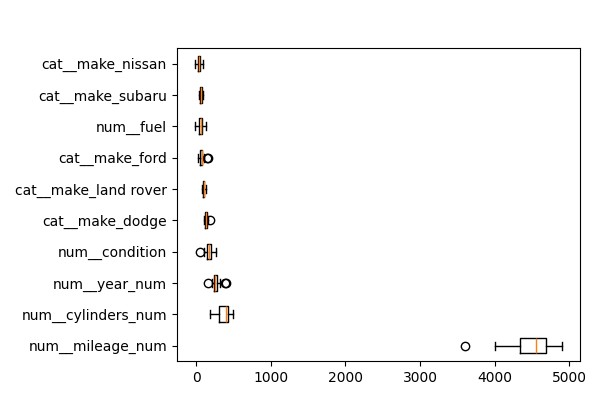

Source data for this figure (header and first rows):
feature, importances_mean
num__mileage_num, 4477
num__cylinders_num, 366.6
num__year_num, 262
num__condition, 169.8
cat__make_dodge, 132.3
cat__make_land rover, 102.9
cat__make_ford, 73.09
num__fuel, 64.63
cat__make_subaru, 61.52
cat__make_nissan, 36.45
cat__make_chevrolet, 28.13
cat__make_chrysler, 19.57
num__transmission, 18.99
cat__make_bmw, 9.207
cat__make_lexus, 4.661
cat__make_gmc, 2.321
cat__make_volkswagen, 2.145
cat__make_hyundai, 1.276
cat__make_tesla, 0.3994
cat__make_buick, 0.2145
cat__make_honda, 0.0
cat__make_fiat, 0.0
cat__make_acura, 0.0
cat__make_saturn, 0.0
cat__make_saab, 0.0
cat__make_freightliner, 0.0
cat__make_hummer, 0.0
cat__make_cadillac, 0.0
cat__make_amc, 0.0
cat__make_chevy, 0.0
cat__make_infiniti, 0.0
cat__make_mercedez-benz, 0.0
cat__make_mercedes benz, 0.0
cat__make_maserati, 0.0
cat__make_mercedes, 0.0
cat__make_international, 0.0
cat__make_kia, 0.0
cat__make_lincoln, 0.0
cat__make_hyundia, 0.0
cat__make_suzuki, 0.0
cat__make_toyota, 0.0
cat__make_ram, 0.0
cat__make_scion, 0.0
cat__make_pontiac, 0.0
cat__make_mercury, 0.0
cat__make_mini, 0.0
cat__make_mitsubishi, 0.0
cat__make_volvo, 0.0
cat__make_vw, 0.0
cat__make_mazda, -0.06728
cat__make_mercedes-benz, -0.09049
num__title_status, -0.913
cat__make_audi, -1.312
cat__make_jeep, -15.57
cat__make_jaguar, -81.33
